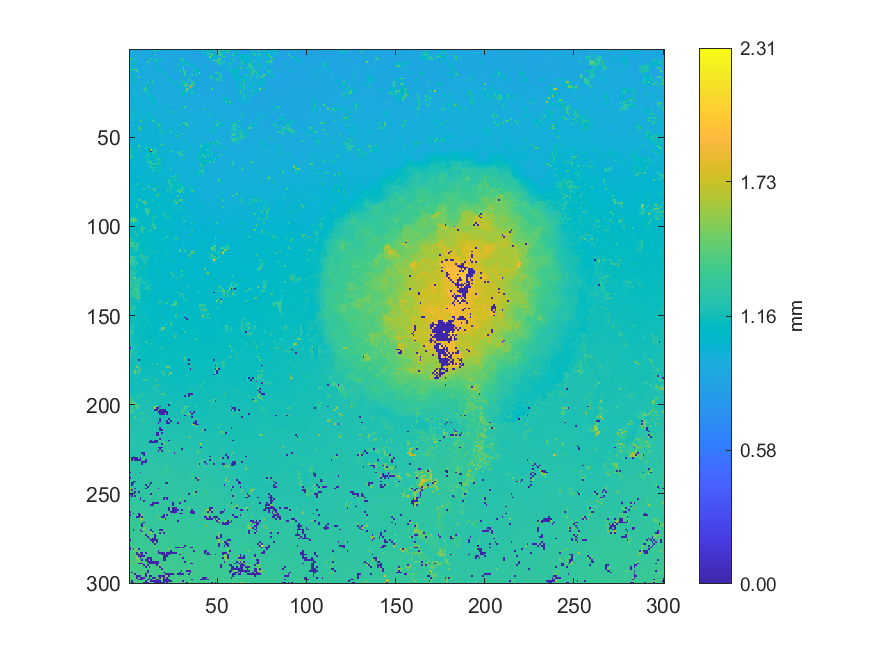

The data file committed next to this chart (first rows):
0.922357, 0.922413, 0.920975, 0.9201, 0.919495, 0.918451, 0.918661, 0.915734, 0.915771, 0.909171, 0.911011, 0.909865, 0.905801, 1.01811, 1.19253, 0.915384, 1.19174, 0.89664, 0.89572, 0.908269, 1.01965, 1.02211, 0.895992, 0.896781
0.9217, 0.9256, 0.9198, 0.9196, 0.919, 0.9195, 0.9177, 0.916, 0.917, 0.9148, 0.9136, 0.9097, 0.91, 1.106, 0.9013, 0.9021, 0.9035, 0.9023, 0.9007, 0.8995, 0.9009, 0.8997, 0.8979, 0.8959
0.9264, 0.9229, 0.922, 0.9224, 0.9216, 0.9205, 0.9215, 0.9174, 0.9173, 0.9178, 0.9164, 0.9147, 0.9127, 0.9139, 0.9013, 0.9016, 0.9018, 0.9013, 0.9014, 0.9005, 0.9007, 0.8987, 0.8976, 0.8964
0.9257, 0.9238, 0.9232, 0.9246, 0.925, 0.9189, 0.9186, 0.9188, 0.9178, 0.917, 0.9162, 0.9162, 0.9127, 0.9115, 1.263, 0.9026, 0.9011, 0.902, 0.9022, 0.8985, 0.8974, 0.8989, 0.8999, 0.8973
1.013, 0.9252, 0.924, 0.9248, 0.9249, 0.9198, 0.9217, 0.922, 0.92, 0.9178, 0.9174, 0.916, 0.9143, 0.9136, 0.9188, 0.9023, 0.9028, 0.9027, 0.9032, 0.9022, 0.9008, 0.9006, 0.8993, 0.8996
1.395, 1.181, 0.9247, 0.9245, 0.925, 0.9214, 0.9213, 0.9204, 0.9199, 0.9197, 0.9192, 0.9184, 1.267, 1.102, 0.9247, 1.158, 0.9029, 1.119, 0.9051, 0.9066, 0.9009, 0.8997, 0.8992, 0.8985
1.109, 1.119, 0.9251, 0.925, 0.9248, 0.9231, 0.9267, 0.928, 0.9258, 0.9235, 0.9204, 0.9198, 0.9185, 0.9188, 1.277, 1.24, 1.103, 1.184, 0.9061, 0.9063, 0.9059, 0.9056, 0.8996, 0.8999
0.9604, 1.088, 0.9562, 1.114, 1.052, 0.9284, 0.9284, 0.9284, 0.9283, 0.9254, 1.369, 0.9211, 0.9215, 0.9206, 1.12, 1.084, 0.9062, 0.9054, 0.9064, 0.907, 0.9078, 0.9054, 0.9053, 0.8993
0.9593, 1.108, 0.9372, 0.9339, 0.9334, 0.9266, 0.9286, 0.9287, 0.9286, 0.9297, 0.9307, 0.924, 0.9223, 0.9218, 0.9303, 0.932, 0.9328, 0.9092, 0.9116, 0.9084, 0.9075, 0.9081, 0.9079, 0.9066
1.097, 0.9517, 0.95, 1.097, 0.9341, 0.9317, 0.9306, 0.9295, 0.9319, 0.9319, 0.9303, 0.9297, 0.9258, 0.923, 0.9211, 1.078, 0.9415, 0.9105, 0.9139, 0.9103, 0.9084, 0.9072, 0.906, 0.9076
1.098, 0.9497, 0.95, 0.9491, 0.9338, 0.9335, 0.9318, 0.9321, 0.9315, 0.9314, 0.9307, 0.9302, 0.9293, 0.9253, 0.9227, 1.054, 0.939, 0.929, 0.9147, 0.9141, 0.9114, 0.9077, 0.9068, 0.9085
1.113, 1.419, 1.107, 1.378, 1.378, 0.9337, 0.9332, 0.9319, 0.9315, 0.9315, 0.9319, 0.9305, 0.9295, 0.9286, 0.9255, 0.9243, 1.047, 1.046, 0.9154, 0.9152, 0.9147, 0.9114, 0.9091, 0.9079
1.074, 1.113, 1.108, 0.9474, 1.378, 0.95, 0.9355, 0.9341, 0.931, 0.9308, 0.9317, 0.93, 0.9305, 0.9283, 0.9253, 0.9262, 1.044, 1.049, 0.9205, 0.9167, 0.9151, 0.9138, 0.9112, 0.9098
0.9641, 1.005, 0.9548, 0.9473, 0.9458, 0.9447, 0.9424, 0.9387, 0.9345, 0.9348, 0.9322, 0.9314, 0.93, 0.9276, 0.9265, 0.9284, 0.9274, 0.9255, 0.9189, 1.123, 0.918, 0.9181, 0.914, 0.911
0.9617, 1.105, 0.9577, 1.111, 0.9463, 0.9463, 0.9431, 0.9404, 0.9374, 0.9357, 0.9326, 0.9331, 0.931, 0.93, 0.9292, 0.9286, 0.9277, 0.9266, 0.9247, 1.159, 0.9174, 0.9165, 0.916, 0.9118
1.163, 1.008, 0.9568, 0.9565, 0.956, 1.349, 0.9461, 0.9429, 0.9387, 0.9369, 0.9354, 0.9342, 0.9329, 0.9285, 0.9282, 0.9293, 0.9278, 0.9278, 0.9236, 0.9236, 0.9426, 0.9171, 0.9154, 0.9116
1.201, 1.005, 0.9637, 0.9577, 0.9578, 0.9508, 0.9499, 0.9499, 1.045, 0.9388, 0.9364, 0.9362, 0.9331, 0.9329, 0.9294, 0.929, 0.9282, 0.9253, 0.9254, 0.9286, 0.9254, 0.9248, 1.136, 0.912
1.067, 1.144, 0.9639, 0.9597, 0.9585, 0.9512, 0.9508, 0.9506, 0.9518, 0.949, 0.9377, 0.9366, 0.9351, 1.222, 0.9277, 0.9286, 0.9271, 0.9273, 0.926, 0.9258, 0.9255, 0.9246, 1.147, 1.124
0.9714, 0.973, 0.9738, 1.101, 0.9591, 0.958, 0.9531, 0.9529, 0.9525, 0.9484, 1.229, 0.9382, 0.9379, 1.23, 0.9281, 0.9292, 0.9297, 0.9282, 0.9278, 0.9284, 0.9284, 0.9282, 0.9303, 0.9287
0.9721, 0.972, 0.9711, 0.9685, 0.9656, 0.9567, 0.9549, 0.9534, 0.9533, 1.04, 0.9468, 0.9455, 0.9394, 1.155, 1.154, 0.9296, 0.9302, 0.9292, 0.9276, 0.928, 0.9281, 0.9325, 0.9298, 0.9288
0.9726, 0.9735, 0.9696, 0.9702, 0.9652, 0.9576, 0.9566, 1.169, 0.9542, 0.9602, 1.036, 0.9454, 0.9403, 0.9402, 0.9391, 0.9385, 0.9354, 0.9314, 0.9337, 0.9283, 0.9332, 0.932, 0.9322, 0.931
0.971, 0.9714, 0.969, 0.9685, 0.9686, 0.9609, 0.9615, 0.962, 0.9586, 1.25, 1.036, 0.9478, 0.9411, 0.9394, 0.9395, 0.9367, 0.9368, 0.9345, 0.9378, 0.9284, 0.9349, 0.9347, 0.9332, 0.9321
0.9722, 0.9714, 0.969, 0.968, 0.9678, 0.9604, 0.9622, 0.9632, 1.32, 1.292, 1.05, 1.049, 0.9473, 0.9402, 0.9398, 0.9405, 0.9389, 0.9358, 0.9374, 0.9362, 0.9389, 0.9358, 0.9352, 0.9316
0.9818, 0.9805, 0.9723, 0.9679, 0.9679, 0.9641, 0.9638, 0.967, 0.9651, 1.281, 1.048, 1.049, 0.9463, 0.9428, 0.9422, 0.9373, 0.938, 0.9394, 0.9388, 0.9394, 0.9383, 0.9382, 0.9355, 0.9346
0.9812, 0.976, 0.9754, 0.9722, 0.968, 0.9664, 0.9653, 0.9644, 0.9638, 0.9607, 0.9774, 0.9777, 0.9473, 0.9478, 0.945, 0.9394, 0.9401, 0.9413, 0.9418, 0.94, 0.9404, 0.9391, 0.9387, 0.9356
0.9808, 0.9776, 0.9792, 0.9745, 0.9735, 0.9671, 0.9657, 0.9651, 0.9638, 0.9646, 1.279, 1.277, 1.051, 0.9489, 0.9491, 0.9439, 0.9441, 0.9442, 0.9441, 0.9444, 0.9407, 0.94, 0.9396, 0.9372
0.985, 0.9803, 0.9799, 0.9804, 0.9749, 0.9733, 0.9665, 0.9648, 0.9663, 0.9671, 1.077, 0.9824, 1.056, 1.029, 0.9457, 0.9446, 0.9441, 0.9438, 0.9487, 0.9455, 0.9443, 0.942, 0.9401, 0.9358
0.9852, 0.9835, 0.9809, 0.9809, 0.9805, 0.9726, 1.109, 0.9661, 0.9647, 0.9645, 0.9756, 0.9573, 1.071, 1.063, 0.9487, 0.9459, 0.9448, 0.9468, 0.9483, 0.9478, 0.9471, 0.9445, 0.9414, 0.9364
0.9842, 0.9852, 0.9834, 0.9842, 0.9839, 1.029, 0.9705, 0.9657, 0.9646, 0.9645, 0.9593, 0.9579, 0.9564, 1.065, 1.062, 0.9483, 0.9468, 0.9468, 0.9473, 0.9491, 0.9469, 0.9444, 0.9435, 0.942
0.986, 0.9873, 0.9859, 0.9871, 0.9857, 1.061, 0.9753, 0.9666, 0.9654, 0.9646, 0.9574, 0.9577, 0.9572, 1.116, 1.064, 0.9515, 0.9491, 0.9523, 0.9535, 0.9518, 0.9492, 0.9488, 0.9439, 0.9426
0.9848, 0.9871, 0.989, 1.118, 0.9842, 0.9844, 1.045, 0.9682, 0.9649, 0.9644, 0.9639, 0.9633, 0.9799, 0.9801, 1.059, 1.06, 0.9542, 0.9529, 0.9527, 0.9531, 0.9525, 0.9484, 0.9477, 0.9453
0.985, 0.9872, 0.9909, 0.9909, 0.9901, 0.9888, 1.014, 0.9675, 0.9674, 0.966, 0.9665, 0.9655, 0.9674, 0.9743, 1.111, 0.9576, 0.9557, 0.9559, 0.9566, 0.957, 0.9542, 0.9528, 0.9489, 0.9475
0.9863, 0.9876, 0.9933, 0.993, 0.9896, 0.9908, 0.9908, 1.013, 0.9678, 0.9653, 0.9657, 0.967, 0.9689, 0.9697, 0.9692, 0.9668, 0.9602, 0.9578, 0.9593, 0.9585, 0.9576, 0.9561, 0.9505, 0.9505
0.9878, 1.175, 0.9945, 0.9976, 0.9978, 0.9941, 0.9907, 0.9874, 0.9945, 0.9661, 0.9666, 0.9671, 0.9689, 0.9692, 0.9669, 0.9661, 0.9642, 0.9629, 0.96, 0.9608, 0.9627, 0.9626, 1.102, 0.9517
0.9865, 0.991, 0.995, 0.9928, 0.9946, 0.9954, 0.9957, 0.987, 0.9879, 0.9674, 0.9668, 0.9671, 0.9691, 0.9688, 0.97, 0.9665, 0.9659, 0.9637, 0.9633, 0.9663, 0.9643, 0.9629, 0.9613, 0.9507
1.162, 1.054, 0.9948, 0.9937, 0.9929, 0.9955, 0.996, 0.9881, 0.9876, 1.133, 1.129, 0.9672, 0.9696, 0.9687, 0.9669, 0.9674, 0.9677, 0.9658, 0.9639, 0.9623, 0.9639, 0.9669, 0.9658, 1.213
1.021, 1.164, 0.9942, 0.994, 0.994, 0.9952, 0.9971, 0.9958, 0.9929, 1.018, 1.019, 1.146, 0.9704, 0.9689, 0.9683, 0.9675, 0.9671, 0.9664, 0.9663, 0.9647, 0.9641, 0.9659, 0.9663, 0.9649
0.9842, 0.9853, 0.9948, 0.9949, 0.9954, 0.9959, 0.9988, 1, 0.9961, 0.9967, 1.034, 1.1, 1.124, 0.9696, 0.9697, 0.9687, 0.9689, 0.9684, 0.9664, 0.9653, 0.9642, 0.9683, 0.969, 0.9694
1.113, 1.137, 1.293, 0.9946, 0.9949, 0.9955, 0.9978, 1, 1.001, 0.9982, 1.001, 0.9999, 1.092, 1.04, 0.9709, 0.9696, 0.97, 0.969, 0.9689, 0.9684, 0.9674, 0.9693, 0.9693, 0.9694
0.9838, 0.9851, 0.9883, 0.9949, 0.9945, 0.9942, 0.9965, 1.193, 1.198, 0.9978, 0.9993, 0.9991, 1, 1.13, 1.158, 0.9703, 0.9703, 0.9709, 0.9702, 0.97, 0.972, 0.9733, 0.9718, 0.9689
0.9822, 0.9834, 1.013, 0.9958, 0.9954, 0.9953, 1.317, 1.192, 1.007, 1.005, 0.9974, 1.001, 0.9992, 1.326, 1.154, 0.9761, 0.972, 0.9723, 0.9739, 0.9735, 0.9748, 0.9747, 0.9745, 0.9735
0.9838, 0.9835, 1.011, 1.012, 0.9943, 1.042, 1.002, 1.003, 1.008, 1.008, 0.9958, 0.9973, 0.9973, 0.9914, 0.9905, 1.186, 0.9766, 0.9745, 0.9747, 0.9717, 0.9731, 0.9743, 0.9755, 0.9766
0.9837, 0.9836, 1.423, 0.991, 1.013, 1.013, 1.002, 1.006, 1.008, 1.008, 1.008, 0.998, 0.9983, 0.9911, 0.9906, 0.989, 1.274, 1.274, 0.9755, 0.9746, 0.9746, 0.9801, 0.978, 0.9763
0.9948, 0.9864, 0.9901, 0.9894, 0.9895, 0.9953, 1.34, 1.006, 1.008, 1.011, 1.01, 1.01, 1.001, 1, 0.9952, 0.9945, 1.309, 0.9782, 0.9792, 0.9767, 0.9796, 0.9798, 0.9748, 0.9748
0.9942, 0.994, 0.9887, 0.9923, 0.9934, 1.319, 1.318, 1.006, 1.009, 1.011, 1.011, 1.014, 1.001, 1.001, 1, 0.995, 1.123, 1.126, 0.9803, 0.9775, 0.9812, 0.981, 0.9799, 0.9755
0.9947, 0.994, 0.9935, 0.9934, 0.9932, 1.04, 1.429, 1.004, 1.008, 1.011, 1.014, 1.016, 1.016, 1.012, 1.006, 1.006, 1.006, 1.16, 0.9835, 0.9763, 0.9769, 0.9815, 1.123, 1.115
0.9978, 0.9986, 0.9957, 0.9937, 0.9943, 0.9964, 1, 1.004, 1.009, 1.01, 1.015, 1.018, 1.018, 1.014, 1.006, 1.005, 1.005, 1.158, 1.147, 0.9924, 1.096, 0.9867, 0.9855, 1.307
0.9998, 0.9983, 0.9982, 0.9949, 0.9959, 0.9959, 0.9961, 1.003, 1.009, 1.011, 1.015, 1.018, 1.017, 1.012, 1.012, 1.005, 1.003, 1, 1.157, 0.9876, 0.9862, 0.9864, 0.9859, 0.9875
1, 1.001, 1.001, 1.003, 1.015, 1.001, 1, 1, 1.007, 1.012, 1.015, 1.015, 1.016, 1.014, 1.01, 1.01, 1.001, 0.9991, 0.9987, 0.9889, 0.9873, 0.9879, 0.9883, 0.9909
1.002, 1.002, 1.001, 1.003, 1.004, 1.003, 1.001, 1, 1.005, 1.01, 1.017, 1.016, 1.016, 1.015, 1.016, 1.005, 1.004, 1.001, 0.9975, 0.9905, 0.9902, 0.9905, 0.9904, 0.9905
1.006, 1.002, 1.002, 1.003, 1.005, 1.008, 1.056, 1.007, 1.008, 1.011, 1.012, 1.015, 1.015, 1.015, 1.014, 1.011, 1.005, 1.003, 1.002, 0.9909, 0.9908, 0.9909, 0.9912, 0.9885
1.008, 1.001, 1.001, 1.002, 1.004, 1.008, 1.054, 1.006, 1.008, 1.009, 1.011, 1.013, 1.016, 1.015, 1.014, 1.012, 1.01, 1.004, 1.005, 0.9975, 0.9907, 0.9903, 0.9896, 0.9904
1.008, 1.008, 1.003, 1.003, 1.006, 1.009, 1.017, 1.058, 1.01, 1.01, 1.01, 1.013, 1.014, 1.014, 1.014, 1.012, 1.01, 1.007, 1.003, 0.9977, 0.9968, 0.9939, 0.9939, 0.9913
1.008, 1.008, 1.005, 1.004, 1.005, 1.008, 1.018, 1.019, 1.017, 1.011, 1.011, 1.015, 1.013, 1.012, 1.012, 1.012, 1.012, 1.011, 1.51, 1.001, 0.9973, 0.9975, 0.9953, 0.9924
1.008, 1.033, 1.007, 1.006, 1.006, 1.451, 1.02, 1.023, 1.021, 1.06, 1.022, 1.019, 1.014, 1.012, 1.009, 1.009, 1.012, 1.191, 1.004, 1.004, 1.004, 0.9978, 0.9952, 0.9952
1.184, 1.1, 1.012, 1.008, 1.008, 1.154, 1.022, 1.022, 1.047, 1.233, 1.1, 1.07, 1.147, 1.018, 1.162, 1.009, 1.01, 1.002, 1.003, 1.005, 1.004, 1.002, 0.9942, 0.9947
1.234, 1.148, 1.036, 1.012, 1.011, 1.012, 1.126, 1.022, 1.034, 1.033, 1.112, 0.004349, 1.606, 1.161, 1.233, 1.009, 1.008, 1.008, 1.008, 1.003, 1.004, 1.004, 0.9944, 0.9966
1.163, 1.135, 1.019, 1.016, 1.016, 1.015, 1.016, 1.03, 1.032, 1.034, 1.051, 1.067, 0.004245, 1.172, 1.168, 1.279, 1.007, 1.007, 1.008, 1.003, 1.004, 1.004, 1.113, 1.246
1.169, 1.161, 1.019, 1.019, 1.014, 1.015, 1.015, 1.029, 1.029, 1.03, 1.051, 1.053, 1.06, 1.333, 1.16, 1.158, 1.006, 1.006, 1.005, 1.004, 1.003, 1.005, 1.112, 1.002
1.155, 1.158, 1.022, 1.02, 1.016, 1.016, 1.016, 1.027, 1.031, 1.104, 1.242, 1.055, 1.057, 1.059, 1.109, 1.105, 1.149, 1.008, 1.004, 1.003, 1.004, 1.005, 1.008, 1.003
1.286, 1.287, 1.024, 1.022, 1.018, 1.014, 1.014, 1.014, 1.027, 1.243, 1.058, 1.146, 1.06, 1.06, 1.153, 1.151, 1.015, 1.01, 1.005, 1.002, 1.005, 1.005, 1.008, 1.005
... 239 more rows
